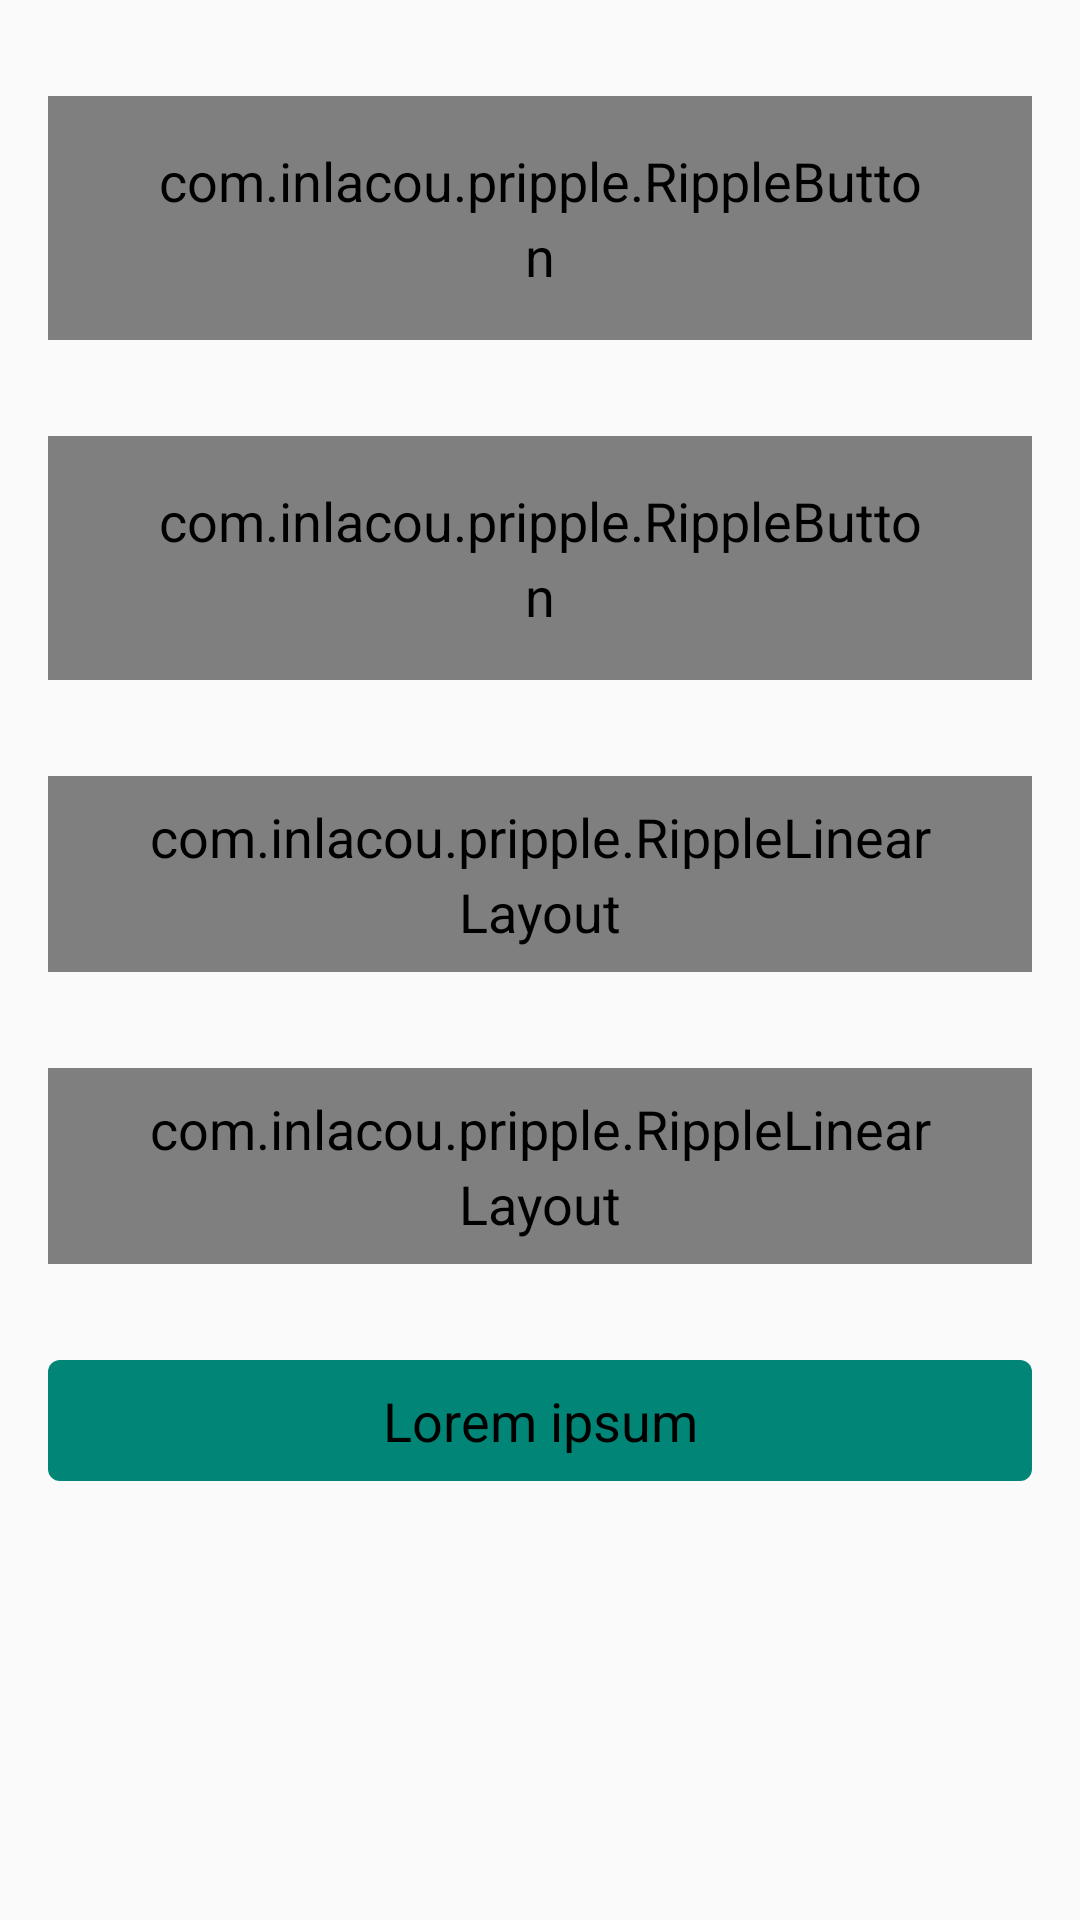

Write the Android layout XML for this screen, with the resource values it uses.
<!-- AndroidManifest.xml: application theme AppTheme -->
<!-- res/layout/activity_main.xml -->
<?xml version="1.0" encoding="utf-8"?>
<LinearLayout
        xmlns:android="http://schemas.android.com/apk/res/android"
        xmlns:tools="http://schemas.android.com/tools"
        xmlns:app="http://schemas.android.com/apk/res-auto"
        android:layout_width="match_parent"
        android:layout_height="match_parent"
        android:gravity="center_horizontal"
        android:paddingLeft="@dimen/general_all"
        android:paddingRight="@dimen/general_all"
        android:orientation="vertical">
    <View
            android:layout_width="match_parent"
            android:layout_height="@dimen/general_all_double"/>
    <com.example.pripple.RippleButton
            android:id="@+id/rippleButton"
            android:layout_width="match_parent"
            android:layout_height="wrap_content"
            app:normal="@color/colorPrimary"
            app:ripple="@color/colorAccent"
            android:drawablePadding="@dimen/general_all"
            app:corners="4dp"
            android:drawableStart="@drawable/cancel"
            android:drawableLeft="@drawable/cancel"
            android:theme="@style/ButtonTheme"
            android:text="@string/Lorem_ipsum"/>
    <View
            android:layout_width="match_parent"
            android:layout_height="@dimen/general_all_double"/>
    <com.example.pripple.RippleButton
            android:id="@+id/rippleButton2"
            android:layout_width="match_parent"
            android:layout_height="wrap_content"
            app:normal="@color/colorPrimary"
            app:ripple="@color/colorAccent"
            android:drawablePadding="@dimen/general_all"
            app:corners="4dp"
            app:strokeColor="@color/basic_black"
            app:strokeWidth="2dp"
            android:drawableStart="@drawable/cancel"
            android:drawableLeft="@drawable/cancel"
            android:theme="@style/ButtonTheme"
            android:text="@string/Lorem_ipsum"/>
    <View
            android:layout_width="match_parent"
            android:layout_height="@dimen/general_all_double"/>
    <com.example.pripple.RippleLinearLayout
            android:id="@+id/rippleLayout"
            android:layout_width="match_parent"
            android:layout_height="wrap_content"
            app:normal="@color/basic_white"
            app:ripple="@color/basic_grey"
            app:corners="4dp"
            android:paddingTop="0dp"
            android:paddingBottom="0dp"
            android:gravity="center"
            android:theme="@style/ButtonTheme">
        <TextView
                android:layout_width="wrap_content"
                android:layout_height="wrap_content"
                android:drawableStart="@drawable/cancel"
                android:drawableLeft="@drawable/cancel"
                android:drawablePadding="@dimen/general_all"
                android:text="@string/Lorem_ipsum"/>
    </com.example.pripple.RippleLinearLayout>
    <View
            android:layout_width="match_parent"
            android:layout_height="@dimen/general_all_double"/>
    <com.example.pripple.RippleLinearLayout
            android:id="@+id/rippleLayout2"
            android:layout_width="match_parent"
            android:layout_height="wrap_content"
            app:normal="@color/basic_white"
            app:ripple="@color/basic_grey"
            app:corners="4dp"
            app:strokeColor="@color/basic_black"
            app:strokeWidth="2dp"
            android:paddingTop="0dp"
            android:paddingBottom="0dp"
            android:gravity="center"
            android:theme="@style/ButtonTheme">
        <TextView
                android:layout_width="wrap_content"
                android:layout_height="wrap_content"
                android:drawableStart="@drawable/cancel"
                android:drawableLeft="@drawable/cancel"
                android:drawablePadding="@dimen/general_all"
                android:text="@string/Lorem_ipsum"/>
    </com.example.pripple.RippleLinearLayout>
    <View
            android:layout_width="match_parent"
            android:layout_height="@dimen/general_all_double"/>
    <TextView
            android:id="@+id/normalButton"
            android:layout_width="match_parent"
            android:layout_height="wrap_content"
            android:theme="@style/WhiteButtonTheme"
            android:text="@string/Lorem_ipsum"/>
</LinearLayout>
<!-- resources referenced by this layout -->
<resources>
  <color name="basic_black">#000</color>
  <color name="basic_grey">#AAAAAA</color>
  <color name="basic_white">#ffffff</color>
  <color name="colorAccent">#D81B60</color>
  <color name="colorPrimary">#008577</color>
  <dimen name="general_all">16dp</dimen>
  <dimen name="general_all_double">32dp</dimen>
  <!-- drawable cancel: png bitmap (drawable-hdpi, 399 bytes) -->
  <string name="Lorem_ipsum">Lorem ipsum</string>
  <style name="ButtonTheme" parent="@android:style/Widget.TextView">
          <item name="android:paddingRight">@dimen/general_all</item>
          <item name="android:paddingLeft">@dimen/general_all</item>
          <item name="android:paddingTop">@dimen/general_all_half</item>
          <item name="android:paddingBottom">@dimen/general_all_half</item>
          <item name="android:textColor">@color/basic_black</item>
          <item name="android:textStyle">normal</item>
          <item name="android:gravity">center</item>
          <item name="android:fontFamily">sans-serif</item>
          <item name="android:textSize">18sp</item>
          <item name="android:lineSpacingExtra">4sp</item>
          <item name="android:clickable">true</item>
      </style>
  <style name="WhiteButtonTheme" parent="ButtonTheme">
          <item name="android:background">@drawable/button_rectangle_white_cornered_ripple</item>
      </style>
  <style name="AppTheme" parent="Theme.AppCompat.Light.DarkActionBar">
          
          <item name="colorPrimary">@color/colorPrimary</item>
          <item name="colorPrimaryDark">@color/colorPrimaryDark</item>
          <item name="colorAccent">@color/colorAccent</item>
      </style>
  <dimen name="general_all_half">8dp</dimen>
  <!-- drawable button_rectangle_white_cornered_ripple (drawable) -->
  <?xml version="1.0" encoding="utf-8"?>
  <selector xmlns:android="http://schemas.android.com/apk/res/android">
      <item
          android:state_enabled="false"
          android:drawable="@drawable/disabled_button" />
      <item
          android:state_enabled="true"
          android:drawable="@drawable/button_rectangle_white_cornered_ripple_original" />
  </selector>
  <color name="colorPrimaryDark">#00574B</color>
  <!-- drawable disabled_button (drawable) -->
  <?xml version="1.0" encoding="utf-8"?>
  <shape xmlns:android="http://schemas.android.com/apk/res/android"
      android:shape="rectangle">
      <solid android:color="@color/basic_grey" />
  </shape>
  <!-- drawable button_rectangle_white_cornered_ripple_original (drawable) -->
  <?xml version="1.0" encoding="utf-8"?>
  <shape xmlns:android="http://schemas.android.com/apk/res/android"
      android:shape="rectangle">
      <corners android:radius="4dp"/>
      <solid android:color="@color/colorPrimary" />
  </shape>
</resources>
